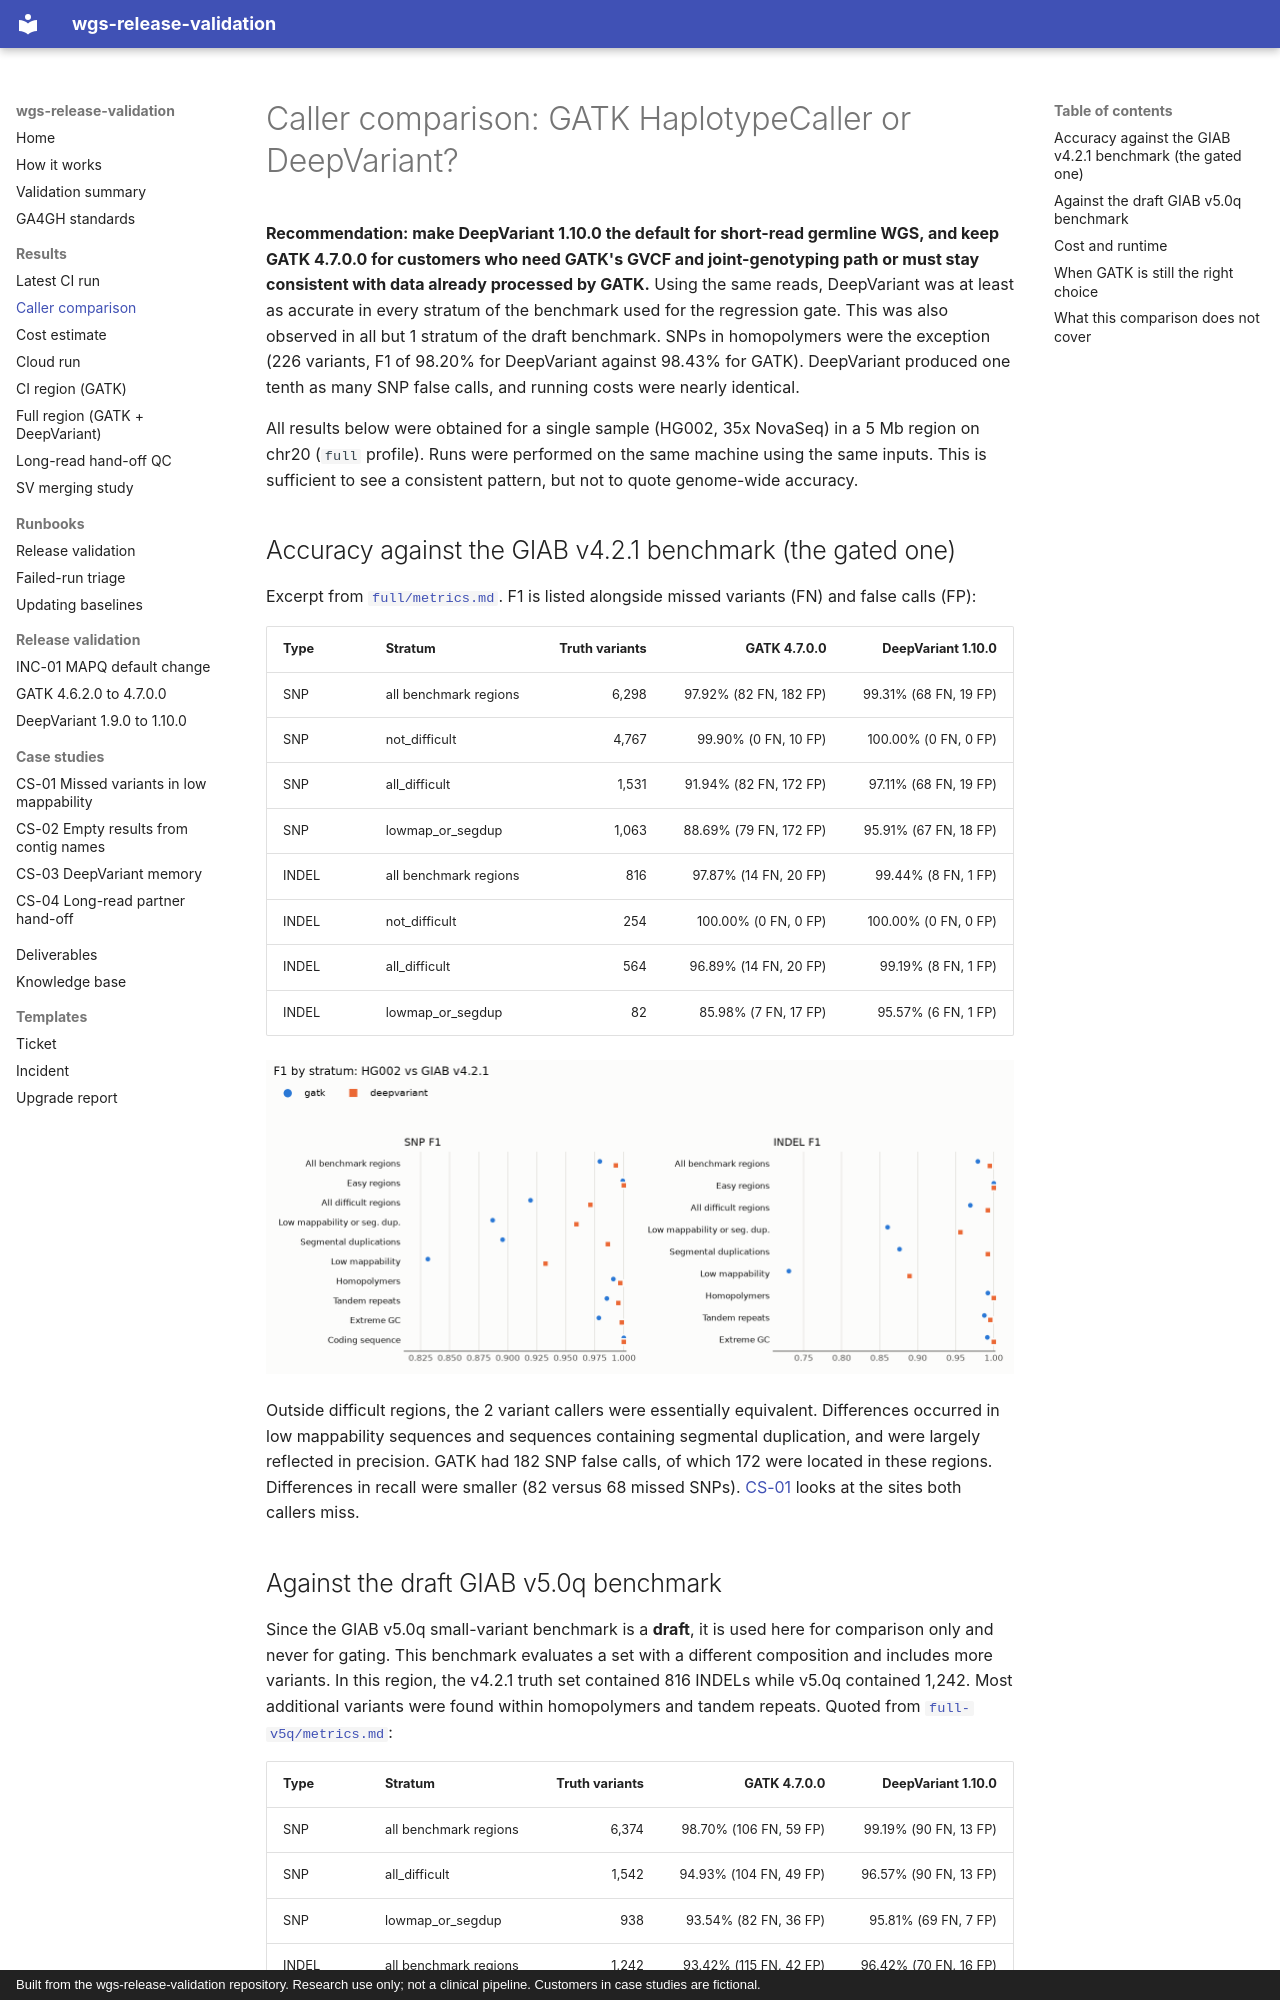

repository: ericwootton/wgs-release-validation · page: results/caller-comparison/index.html · generator: mkdocs · copyright: Built from the wgs-release-validation repository. Research use only; not a clinical pipeline. Customers in case studies are fictional.

# Caller comparison: GATK HaplotypeCaller or DeepVariant?

**Recommendation: make DeepVariant 1.10.0 the default for short-read germline WGS, and keep GATK
4.7.0.0 for customers who need GATK's GVCF and joint-genotyping path or must stay consistent with
data already processed by GATK.** Using the same reads, DeepVariant was at least as accurate in
every stratum of the benchmark used for the regression gate. This was also observed in all but 1
stratum of the draft benchmark. SNPs in homopolymers were the exception (226 variants, F1 of
98.20% for DeepVariant against 98.43% for GATK). DeepVariant produced one tenth as many SNP false
calls, and running costs were nearly identical.

All results below were obtained for a single sample (HG002, 35x NovaSeq) in a 5 Mb region on
chr20 (`full` profile). Runs were performed on the same machine using the same inputs. This is
sufficient to see a consistent pattern, but not to quote genome-wide accuracy.

## Accuracy against the GIAB v4.2.1 benchmark (the gated one)

Excerpt from [`full/metrics.md`](full/metrics.md). F1 is listed alongside missed variants (FN) and false calls (FP):

| Type | Stratum | Truth variants | GATK 4.7.0.0 | DeepVariant 1.10.0 |
|---|---|---:|---:|---:|
| SNP | all benchmark regions | 6,298 | 97.92% (82 FN, 182 FP) | 99.31% (68 FN, 19 FP) |
| SNP | not_difficult | 4,767 | 99.90% (0 FN, 10 FP) | 100.00% (0 FN, 0 FP) |
| SNP | all_difficult | 1,531 | 91.94% (82 FN, 172 FP) | 97.11% (68 FN, 19 FP) |
| SNP | lowmap_or_segdup | 1,063 | 88.69% (79 FN, 172 FP) | 95.91% (67 FN, 18 FP) |
| INDEL | all benchmark regions | 816 | 97.87% (14 FN, 20 FP) | 99.44% (8 FN, 1 FP) |
| INDEL | not_difficult | 254 | 100.00% (0 FN, 0 FP) | 100.00% (0 FN, 0 FP) |
| INDEL | all_difficult | 564 | 96.89% (14 FN, 20 FP) | 99.19% (8 FN, 1 FP) |
| INDEL | lowmap_or_segdup | 82 | 85.98% (7 FN, 17 FP) | 95.57% (6 FN, 1 FP) |

![F1 for GATK and DeepVariant by stratum in the full profile](figures/f1_by_stratum.png)

Outside difficult regions, the 2 variant callers were essentially equivalent. Differences occurred
in low mappability sequences and sequences containing segmental duplication, and were largely
reflected in precision. GATK had 182 SNP false calls, of which 172 were located in these regions.
Differences in recall were smaller (82 versus 68 missed SNPs).
[CS-01](../case-studies/CS-01-missed-variants-lowmap.md) looks at the sites both callers miss.
